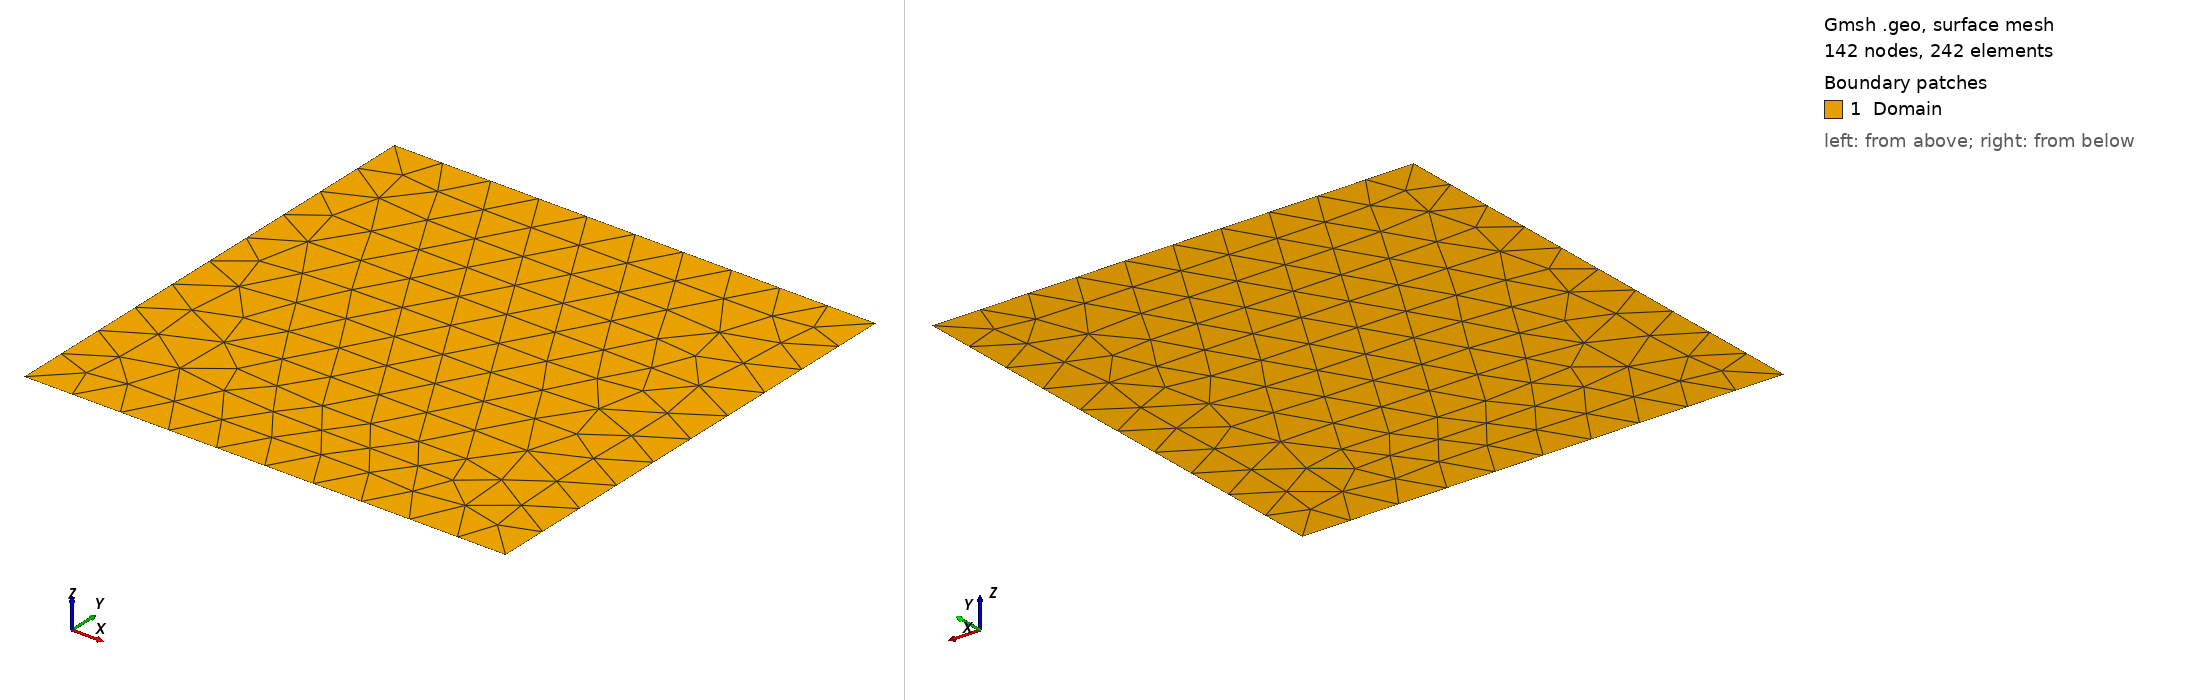

Gmsh geometry script, surface-meshed: 142 nodes, 242 surface elements. Boundary patches (legend numbers): 1 Domain. Left view from above one corner, right view from below the opposite corner. Legend entries are the model's physical surfaces. The drawing asked Gmsh for element sizes between 1% and 20% of the model's largest extent; the script's own settings can give other sizes.

=== domainSquare_tri_2.geo (drawn) ===
c1 =  0.1;
//+
Point(1) = {0, 0, 0, c1};
//+
Point(2) = {1, -0, 0, c1};
//+
Point(3) = {1, 1, 0, c1};
//+
Point(4) = {0, 1, 0, c1};
//+
Line(1) = {1, 2};
//+
Line(2) = {2, 3};
//+
Line(3) = {3, 4};
//+
Line(4) = {4, 1};
//+
Curve Loop(1) = {1, 2, 3, 4};
//+
Plane Surface(1) = {1};
//+
Physical Curve("South") = {1};
//+
Physical Curve("East") = {2};
//+
Physical Curve("North") = {3};
//+
Physical Curve("West") = {4};
//+
Physical Surface("Domain") = {1};
